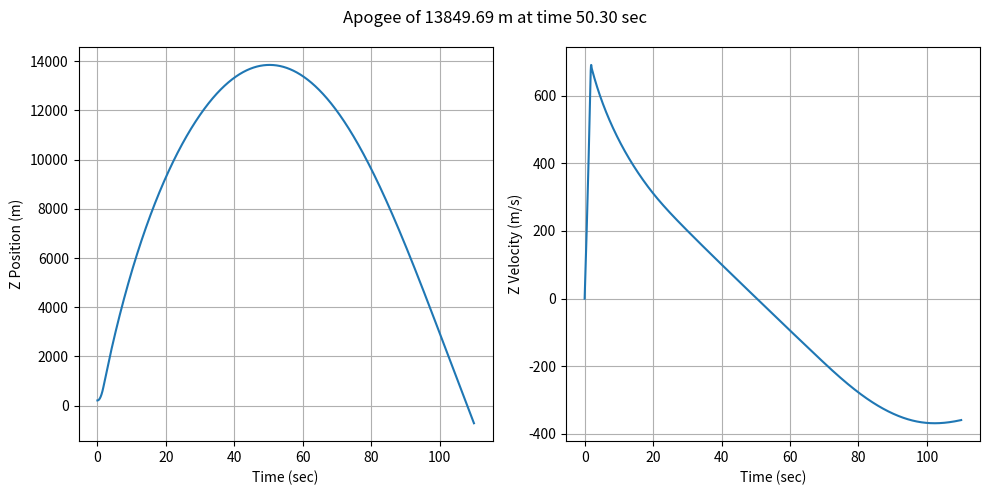

Write Python code to recreate this figure.
# 1 Degree of Freedom (1-DOF) Trajectory Simulation
#   Only the z-axis (altitude) is solved
# TODO: add option to import and use thrust/mass motor profiles
# TODO: rerfine initial conditions

import numpy as np
import matplotlib.pyplot as plt
import scipy.interpolate
import scipy.integrate

# environmental constants
g0     = 9.80665     # acceleration due to gravity [m/s^2]
gamma  = 1.4         # adiabatic ratio
R      = 287.05287   # gas constant [N⋅m/kg⋅K]
Bs     = 1.458e-6    # dynamic viscocity [N⋅s/m^2]
S      = 110.4       # Sutherland constant [K]
G      = 6.67430e-11 # Newtonian constant of gravitation [m^3/kg⋅s^2]
mEarth = 5.972e24    # mass of the Earth [kg]
rEarth = 6378137     # radius of the Earth [m]

# rocket engine performance parameters 
timeBurnout  = 1.8   # time to engine burnout [sec]
engineThrust = 21525 # total engine thrust [N]

# rocket mass parameters
massInitial = 65.6                    # rocket inert mass [kg]
massInert   = 45.2                    # engine propellant mass [kg]
massProp    = massInitial - massInert # engine propellant mass [kg]

# drag coefficient experimental measurement data
CDmach_lookup  = [0,     0.5,   0.75,  0.9,   0.95,  1.1,   1.2,   1.3 ,  1.5,   2.0,   3.0]
CDCoast_lookup = [0.292, 0.264, 0.277, 0.392, 0.474, 0.557, 0.557, 0.545, 0.492, 0.428, 0.335]
CDBoost_lookup = [0.148, 0.127, 0.129, 0.167, 0.197, 0.245, 0.245, 0.241, 0.227, 0.207, 0.174]

# create drag coefficient functions
fCoast = scipy.interpolate.CubicSpline(CDmach_lookup,CDCoast_lookup)
fBoost = scipy.interpolate.CubicSpline(CDmach_lookup,CDBoost_lookup)

# vehicle structure parameters
dia = .122             # rocket diameter [m]  
A   = np.pi*(dia/2)**2 # rocket frontal area [m^2]

# simulation initialization
pos   = np.array([210])  # initial position [m]
vel   = np.array([.001]) # initial velocity [m/s]
t_max = 110              # simulation duration [sec]
dt    = .01              # time step [sec]

# function to determine mass relative to engine burnout time
def getMass(time,massInert,massProp):
    if time < timeBurnout: # engine enabled
        mass = massInert + massProp*(1-(time/timeBurnout)) # [kg]
    else: # engine disabled
        mass = massInert # [kg]
    return mass

# function to determine thrust relative to engine burnout time
def getThrust(time,engineThrust):
    if time < timeBurnout: # engine enabled
        thrust = engineThrust # [N]
    else: # engine disabled
        thrust = 0 # [N]
    return thrust

# function to calculate aerodynamic drag
def getDrag(time,fBoost,fCoast,s,rho,velocity,a):
    # select which drag coefficient function to use
    if time < timeBurnout: # engine enabled
        cD_function = fBoost
    else: # engine disabled
        cD_function = fCoast
    
    # calculate velocity magnitude
    velMag = np.linalg.norm(velocity)
    
    # get drag coefficient from the function
    cD = cD_function(velMag/a)

    # return [dragX, dragY, dragZ]
    return 0.5 * rho * cD * s * velMag * velocity

# function to calculate standard atmosphere properties
def atmosphericConditions(altitude):
    # calculate gas properties in Earth's atmosphere
    #                          index    lapse rate   base Temp        base alt             base pressure
    #                          i        Ki (°C/m)    Ti (°K)          Hi (m)               P (Pa)
    atmLayerTable = np.array([[1,       -.0065,      288.15,          0,                   101325],
                              [2,       0,           216.65,          11000,               22632.0400950078],
                              [3,      .001,         216.65,          20000,               5474.87742428105],
                              [4,       .0028,       228.65,          32000,               868.015776620216],
                              [5,       0,           270.65,          47000,               110.90577336731],
                              [6,       -.0028,      270.65,          51000,               66.9385281211797],
                              [7,       -.002,       214.65,          71000,               3.9563921603966],
                              [8,       0,           186.94590831019, 84852.0458449057,    0.373377173762337]])

    # extract layer data from lookup table
    atmLayerK = atmLayerTable[:,1] # layer lapst rate [°K/m]
    atmLayerT = atmLayerTable[:,2] # layer base temp [°K]
    atmLayerH = atmLayerTable[:,3] # layer altitude [m]
    atmLayerP = atmLayerTable[:,4] # layer pressure [Pa]

    # set upper limit of atmospheric model
    altitudeMax = 90000 # [m]

    # troposphere
    if altitude <= atmLayerH[1]:
        i     = 0
        TonTi = 1 + atmLayerK[i] * (altitude - atmLayerH[i]) / atmLayerT[i]
        T     = TonTi * atmLayerT[i]
        PonPi = TonTi ** (-g0 / (atmLayerK[i] * R))
        P     = atmLayerP[i] * PonPi

    # tropopause
    if (altitude <= atmLayerH[2]) & (altitude > atmLayerH[1]):
        i     = 1
        T     = atmLayerT[i]
        PonPi = np.exp(-g0 * (altitude - atmLayerH[i]) / (atmLayerT[i] * R))
        P     = PonPi * atmLayerP[i]

    # stratosphere 1
    if (altitude <= atmLayerH[3]) & (altitude > atmLayerH[2]):
        i     = 2
        TonTi = 1 + atmLayerK[i] * (altitude - atmLayerH[i]) / atmLayerT[i]
        T     = TonTi*atmLayerT[i]
        PonPi = TonTi ** (-g0 / (atmLayerK[i] * R))
        P     = PonPi * atmLayerP[i]

    # stratosphere 2
    if (altitude <= atmLayerH[4]) & (altitude > atmLayerH[3]):
        i     = 3
        TonTi = 1 + atmLayerK[i] * (altitude - atmLayerH[i]) / atmLayerT[i]
        T     = TonTi*atmLayerT[i]
        PonPi = TonTi ** (-g0 / (atmLayerK[i] * R))
        P     = PonPi * atmLayerP[i]

    # stratopause
    if (altitude <= atmLayerH[5]) & (altitude > atmLayerH[4]):
        i     = 4
        T     = atmLayerT[i]
        PonPi = np.exp(-g0 * (altitude - atmLayerH[i]) / (atmLayerT[i] * R))
        P     = PonPi * atmLayerP[i]

    # mesosphere 1
    if (altitude <= atmLayerH[6]) & (altitude > atmLayerH[5]):
        i     = 5
        TonTi = 1 + atmLayerK[i] * (altitude - atmLayerH[i]) / atmLayerT[i]
        T     = TonTi*atmLayerT[i]
        PonPi = TonTi ** (-g0 / (atmLayerK[i] * R))
        P     = PonPi * atmLayerP[i]

    # mesosphere 2
    if (altitude <= atmLayerH[7]) & (altitude > atmLayerH[6]):
        i     = 6
        TonTi = 1 + atmLayerK[i] * (altitude - atmLayerH[i]) / atmLayerT[i]
        T     = TonTi*atmLayerT[i]
        PonPi = TonTi ** (-g0 / (atmLayerK[i] * R))
        P     = PonPi * atmLayerP[i]

    # mesopause
    if (altitude <= altitudeMax) & (altitude > atmLayerH[7]):
        i     = 7
        T     = atmLayerT[i]
        PonPi = np.exp(-g0 * (altitude - atmLayerH[i]) / (atmLayerT[i] * R))
        P     = PonPi * atmLayerP[i]

    # thermosphere
    if altitude > altitudeMax:
        print('WARNING: altitude above atmospheric upper limit')
        T = 0
        P = 0

    # calculate outputs
    rho = P / (T * R)                     # air density [kg/m^3]
    a   = (gamma * R * T) ** 0.5          # acoustic sound [m/s]
    u   = (Bs * (T**1.5) / (T + S)) / rho # kinematic viscosity [m^2/s]
    return T, P, rho, a, u

# system of ODEs
def simulation(time, state):
    # parse input arguments
    z, vz = state
    vel = np.array([0, 0, vz])
    
    # calculate current system parameters
    m               = getMass(time,massInert,massProp)
    T, P, rho, a, u = atmosphericConditions(z)
    
    # get rocket body forces
    thrustThrottle = np.array([0, 0, 1])  
    thrust = thrustThrottle*getThrust(time,engineThrust)
    drag   = getDrag(time,fBoost,fCoast,A,rho,vel,a)
    weight = -G*mEarth*m/((z + rEarth)**2) # rocket weight in [N]

    # sum body forces
    Fz = thrust[2] + weight - drag[2] # net force in [N]

    # calculate acceleration using Newton's second law
    az = Fz/m # [m/s^2]
    
    return [vz, az]

# numerical integration
time = np.linspace(0, t_max, round(t_max/dt)) # time vector for evaluation
y0   = np.concatenate([pos, vel])             # initial state vector
sol  = scipy.integrate.solve_ivp(simulation, [0, t_max], y0, method='RK45', t_eval=time)

# extract results
time = sol.t    # time [sec]
z    = sol.y[0] # position [m]
vz   = sol.y[1] # velocity [m/s]

# plot results
plt.figure(figsize=(10, 5))
plt.subplot(1,2,1)
plt.plot(time,z)
plt.ylabel("Z Position (m)")
plt.xlabel('Time (sec)')
plt.grid()

plt.subplot(1,2,2)
plt.plot(time,vz)
plt.ylabel("Z Velocity (m/s)")
plt.xlabel('Time (sec)')
plt.grid()

plt.suptitle('Apogee of %.2f m at time %.2f sec' % (np.max(z),time[np.argmax(z)]))
plt.tight_layout()
plt.show()
